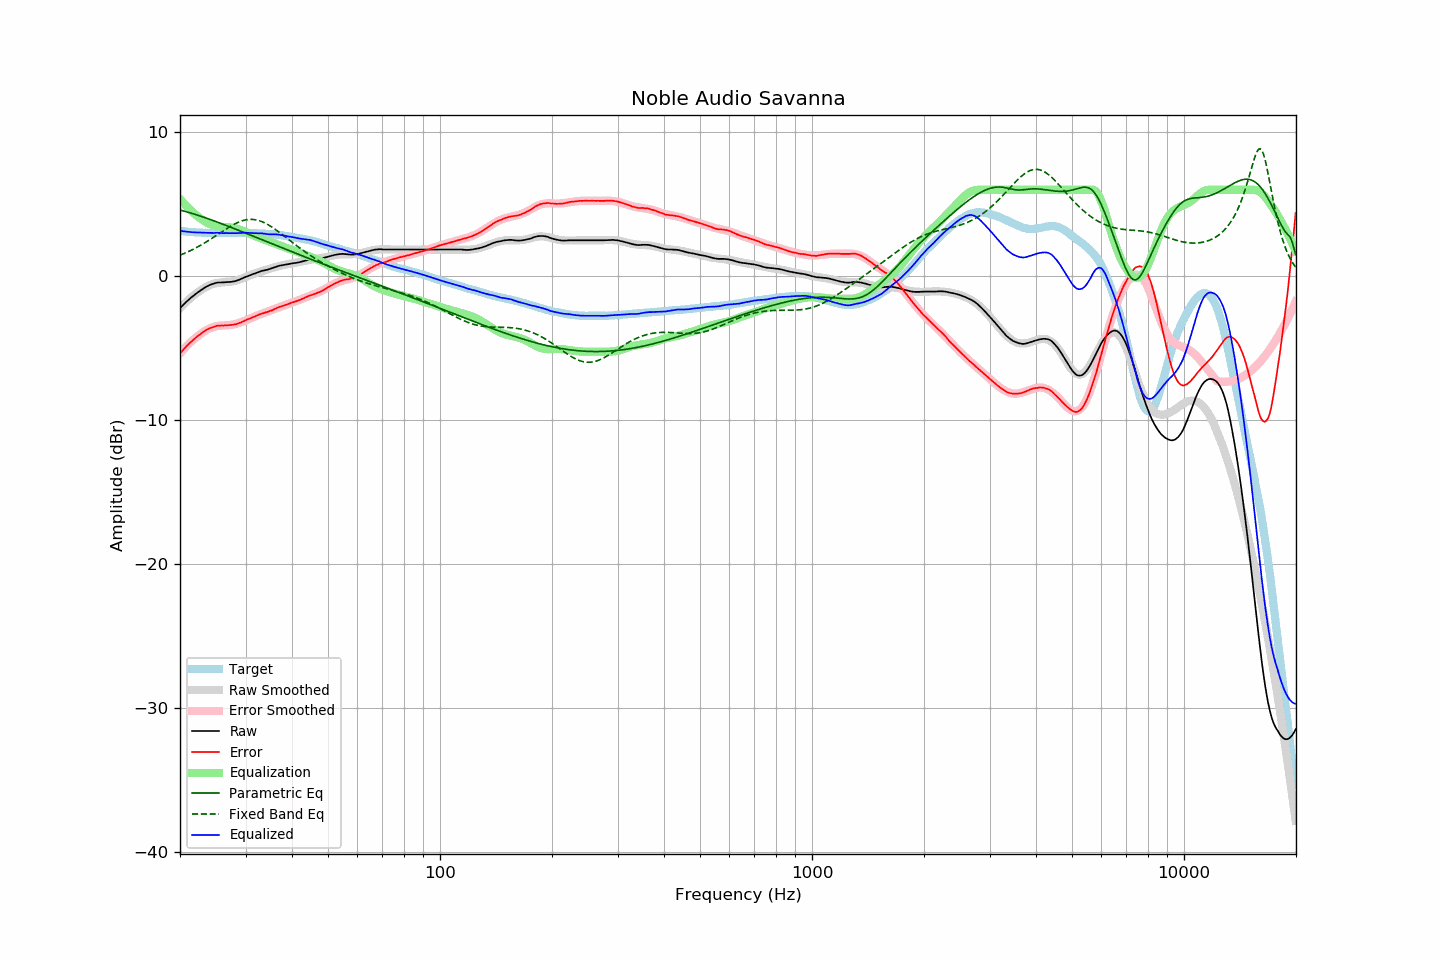

The data file committed next to this chart (first rows):
frequency, raw, error, smoothed, error_smoothed, equalization, parametric_eq, fixed_band_eq, equalized_raw, equalized_smoothed, target
20.00, -2.21, -5.35, -2.22, -5.37, 5.37, 4.60, 1.46, 3.16, 3.15, 3.14
20.20, -2.10, -5.23, -2.10, -5.24, 5.24, 4.57, 1.51, 3.14, 3.13, 3.13
20.40, -1.99, -5.11, -1.99, -5.11, 5.11, 4.54, 1.55, 3.12, 3.12, 3.12
20.61, -1.88, -4.99, -1.88, -4.99, 4.99, 4.51, 1.60, 3.11, 3.11, 3.11
20.81, -1.78, -4.87, -1.77, -4.87, 4.87, 4.47, 1.65, 3.09, 3.10, 3.09
21.02, -1.67, -4.75, -1.67, -4.75, 4.75, 4.44, 1.70, 3.09, 3.09, 3.08
21.23, -1.58, -4.65, -1.57, -4.64, 4.64, 4.41, 1.75, 3.07, 3.08, 3.07
21.44, -1.48, -4.56, -1.47, -4.54, 4.54, 4.38, 1.81, 3.06, 3.07, 3.08
21.66, -1.39, -4.45, -1.38, -4.44, 4.44, 4.34, 1.86, 3.05, 3.06, 3.06
21.87, -1.30, -4.36, -1.29, -4.34, 4.34, 4.31, 1.92, 3.04, 3.05, 3.06
22.09, -1.21, -4.25, -1.20, -4.25, 4.25, 4.27, 1.98, 3.04, 3.04, 3.04
22.31, -1.13, -4.17, -1.12, -4.16, 4.16, 4.24, 2.04, 3.03, 3.04, 3.04
22.54, -1.05, -4.08, -1.04, -4.07, 4.07, 4.20, 2.10, 3.02, 3.03, 3.03
22.76, -0.97, -4.00, -0.96, -3.99, 3.99, 4.16, 2.16, 3.02, 3.03, 3.03
22.99, -0.89, -3.91, -0.89, -3.91, 3.91, 4.12, 2.22, 3.02, 3.02, 3.02
23.22, -0.82, -3.82, -0.82, -3.84, 3.84, 4.09, 2.29, 3.02, 3.02, 3.01
23.45, -0.75, -3.76, -0.75, -3.77, 3.77, 4.05, 2.36, 3.02, 3.01, 3.02
23.69, -0.69, -3.69, -0.69, -3.70, 3.70, 4.01, 2.43, 3.01, 3.01, 3.01
23.92, -0.64, -3.63, -0.64, -3.65, 3.65, 3.97, 2.50, 3.01, 3.00, 3.00
24.16, -0.59, -3.59, -0.60, -3.60, 3.60, 3.93, 2.57, 3.01, 3.00, 3.01
24.40, -0.55, -3.55, -0.55, -3.55, 3.55, 3.89, 2.64, 3.01, 3.00, 3.00
24.65, -0.52, -3.52, -0.52, -3.52, 3.52, 3.85, 2.71, 3.00, 3.00, 3.00
24.89, -0.48, -3.48, -0.49, -3.49, 3.49, 3.81, 2.79, 3.01, 3.00, 3.00
25.14, -0.45, -3.44, -0.47, -3.47, 3.47, 3.77, 2.86, 3.02, 3.00, 2.99
25.39, -0.44, -3.43, -0.45, -3.45, 3.45, 3.73, 2.93, 3.01, 2.99, 2.99
25.65, -0.44, -3.43, -0.44, -3.43, 3.43, 3.68, 3.01, 3.00, 2.99, 2.99
25.91, -0.43, -3.42, -0.43, -3.42, 3.42, 3.64, 3.08, 3.00, 2.99, 2.99
26.16, -0.43, -3.43, -0.42, -3.42, 3.42, 3.60, 3.16, 2.99, 2.99, 3.00
26.43, -0.42, -3.42, -0.41, -3.41, 3.41, 3.56, 3.23, 2.99, 2.99, 3.00
26.69, -0.41, -3.40, -0.41, -3.40, 3.40, 3.51, 3.30, 3.00, 3.00, 3.00
26.96, -0.41, -3.40, -0.40, -3.40, 3.40, 3.47, 3.37, 2.99, 3.00, 3.00
27.23, -0.40, -3.39, -0.39, -3.38, 3.38, 3.43, 3.44, 2.99, 3.00, 3.00
27.50, -0.39, -3.38, -0.37, -3.37, 3.37, 3.38, 3.50, 2.98, 3.00, 2.99
27.77, -0.37, -3.37, -0.35, -3.35, 3.35, 3.34, 3.57, 2.99, 3.00, 3.00
28.05, -0.35, -3.35, -0.33, -3.33, 3.33, 3.29, 3.63, 2.99, 3.01, 3.00
28.33, -0.32, -3.33, -0.30, -3.30, 3.30, 3.25, 3.68, 2.99, 3.01, 3.01
28.62, -0.28, -3.29, -0.26, -3.27, 3.27, 3.21, 3.73, 2.99, 3.01, 3.01
28.90, -0.24, -3.25, -0.23, -3.24, 3.24, 3.16, 3.78, 3.00, 3.01, 3.02
29.19, -0.19, -3.20, -0.19, -3.20, 3.20, 3.12, 3.82, 3.01, 3.01, 3.02
29.48, -0.14, -3.15, -0.14, -3.15, 3.15, 3.07, 3.86, 3.02, 3.01, 3.01
29.78, -0.09, -3.10, -0.10, -3.11, 3.11, 3.03, 3.89, 3.02, 3.01, 3.01
30.08, -0.04, -3.05, -0.05, -3.06, 3.06, 2.98, 3.91, 3.02, 3.01, 3.01
30.38, 0.00, -3.00, -0.01, -3.01, 3.01, 2.94, 3.93, 3.01, 3.00, 3.00
30.68, 0.04, -2.96, 0.04, -2.96, 2.96, 2.89, 3.94, 3.00, 3.00, 3.00
30.99, 0.08, -2.91, 0.09, -2.91, 2.91, 2.85, 3.95, 2.99, 3.00, 3.00
31.30, 0.13, -2.86, 0.13, -2.86, 2.86, 2.80, 3.95, 3.00, 2.99, 2.99
31.61, 0.17, -2.82, 0.17, -2.82, 2.82, 2.76, 3.94, 2.99, 2.99, 2.99
31.93, 0.20, -2.77, 0.21, -2.77, 2.77, 2.71, 3.92, 2.97, 2.98, 2.97
32.24, 0.25, -2.72, 0.25, -2.73, 2.73, 2.66, 3.90, 2.98, 2.98, 2.98
32.57, 0.29, -2.67, 0.28, -2.69, 2.69, 2.62, 3.87, 2.98, 2.97, 2.97
32.89, 0.33, -2.63, 0.32, -2.65, 2.65, 2.57, 3.83, 2.98, 2.97, 2.96
33.22, 0.37, -2.59, 0.35, -2.61, 2.61, 2.53, 3.79, 2.98, 2.96, 2.96
33.55, 0.39, -2.57, 0.39, -2.56, 2.56, 2.48, 3.74, 2.96, 2.95, 2.96
33.89, 0.42, -2.52, 0.43, -2.52, 2.52, 2.44, 3.68, 2.95, 2.95, 2.95
34.23, 0.44, -2.49, 0.46, -2.48, 2.48, 2.39, 3.63, 2.92, 2.94, 2.93
34.57, 0.47, -2.46, 0.50, -2.44, 2.44, 2.35, 3.56, 2.91, 2.94, 2.93
34.92, 0.51, -2.41, 0.53, -2.40, 2.40, 2.30, 3.49, 2.91, 2.93, 2.92
35.27, 0.55, -2.38, 0.56, -2.36, 2.36, 2.26, 3.42, 2.91, 2.92, 2.93
35.62, 0.59, -2.32, 0.60, -2.31, 2.31, 2.21, 3.35, 2.91, 2.91, 2.91
35.97, 0.63, -2.27, 0.63, -2.27, 2.27, 2.17, 3.27, 2.91, 2.90, 2.91
... 635 more rows
